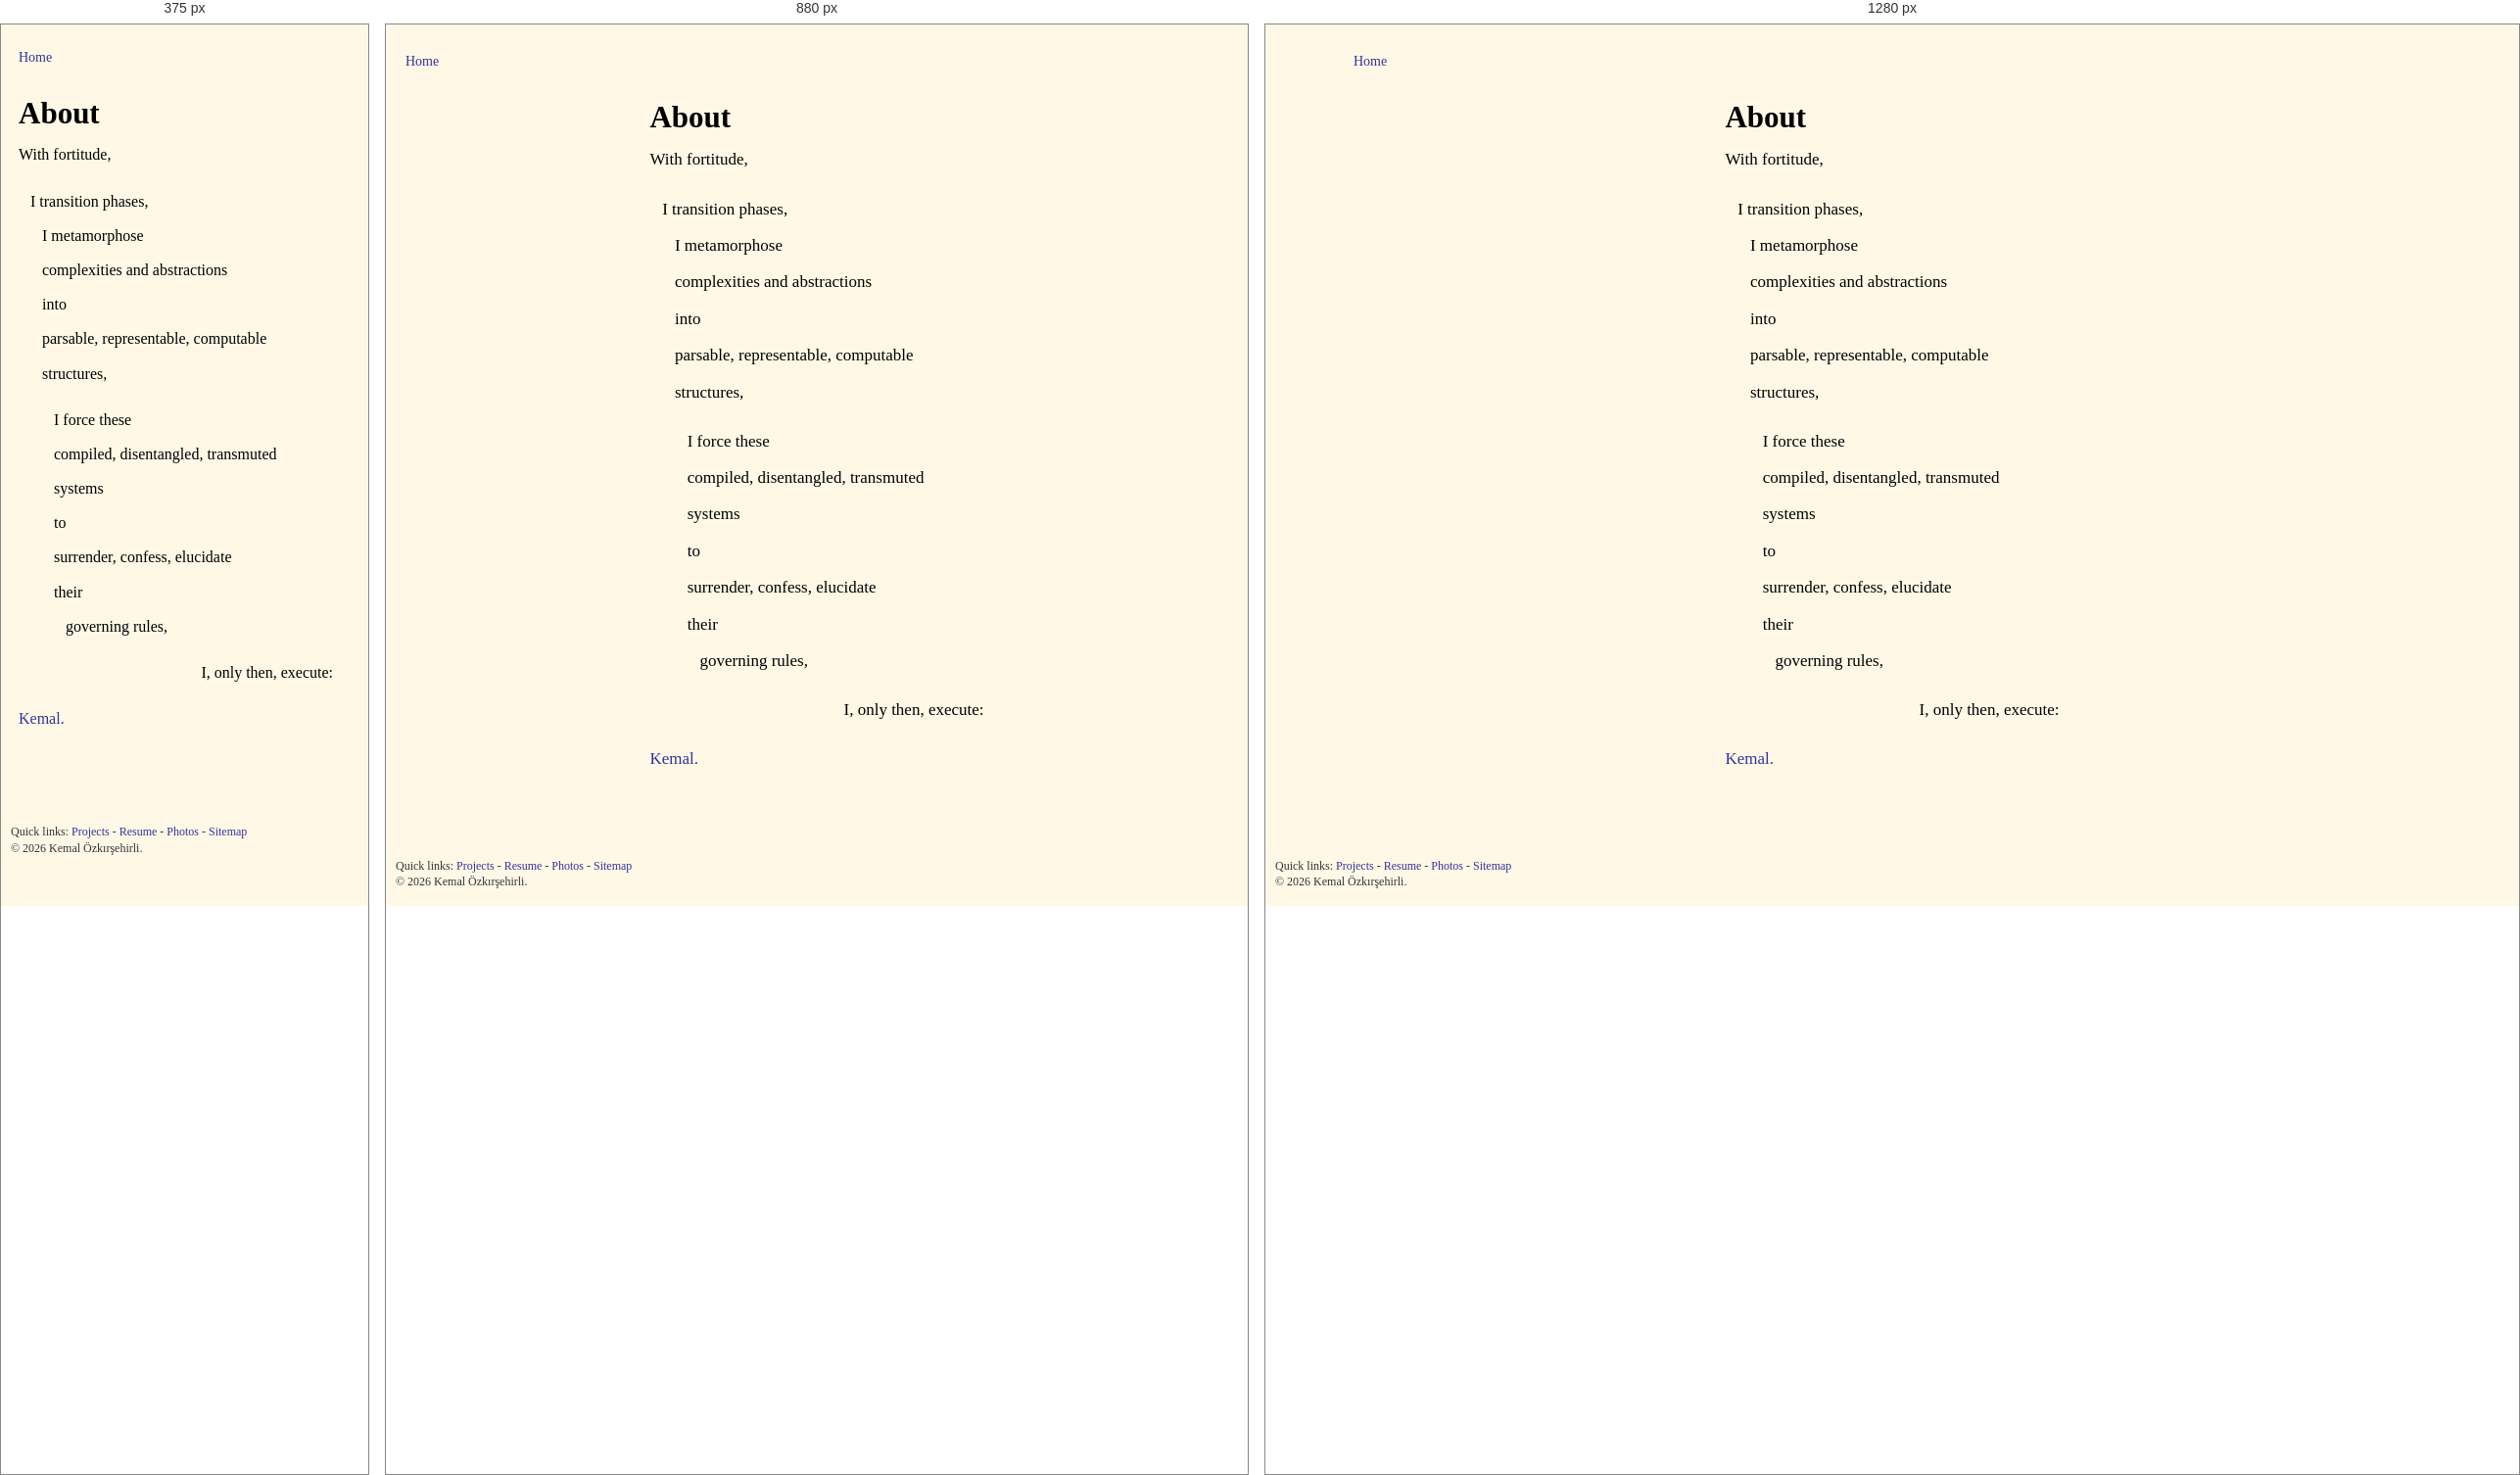
Rendered at 375 px, 880 px and 1280 px, left to right.

<!-- file: index.html -->
<!doctype html>
<html lang="en">
<head>
  <meta charset="utf-8">
  <meta name="viewport" content="width=device-width, initial-scale=1">
  <title>About · Kemal Özkırşehirli</title>
  <meta name="description" content="A poem by Kemal Özkırşehirli.">
  <link rel="canonical" href="https://kemal-ozkirsehirli.com/about/">
  <meta property="og:type" content="article">
  <meta property="og:title" content="About · Kemal Özkırşehirli">
  <meta property="og:description" content="A poem by Kemal Özkırşehirli.">
  <meta property="og:image" content="https://kemal-ozkirsehirli.com/og-image.svg">
  <meta property="og:url" content="https://kemal-ozkirsehirli.com/about/">
  <meta name="twitter:card" content="summary_large_image">
  <meta name="theme-color" content="#FFF8E7">
  <style>html,body{background:#FFF8E7}</style>
  <link rel="icon" href="/favicon.svg" type="image/svg+xml">
  <link rel="manifest" href="/site.webmanifest">
  
  <link rel="stylesheet" href="/assets/main.css">
  <script defer src="/assets/main.js"></script>
  <script type="application/ld+json">{"@context":"https://schema.org","@type":"Article","name":"About · Kemal Özkırşehirli","url":"https://kemal-ozkirsehirli.com/about/","description":"A poem by Kemal Özkırşehirli.","author":{"@type":"Person","name":"Kemal Özkırşehirli","email":"kemalozk@mit.edu","jobTitle":"B.Sc. candidate at MIT · GPA 5.0/5.0 · Computer Science and Engineering: AI/ML · Physics: Chemical Physics · Mathematics: Mathematical Biology · Minors in Philosophy and Writing","address":"Cambridge, MA, USA"}}</script>
  
</head>
<body>
  <a class="skip-link" href="#main">Skip to content</a>
  <main id="main" class="classic-shell">
    <section class="classic-page about-classic-page">
    <p class="crumbs"><a href="/">Home</a></p>
    <div class="about-poem-stage">
      <div class="about-poem-card">
        <div class="about-poem-opening">
          <h1 class="about-poem-title">About</h1>
        </div>
        <div class="about-poem" aria-label="About poem"><div class="poem-line indent-0">With fortitude,</div><div class="poem-line indent-3 stanza-start">I transition phases,</div><div class="poem-line indent-6">I metamorphose</div><div class="poem-line indent-6">complexities and abstractions</div><div class="poem-line indent-6">into</div><div class="poem-line indent-6">parsable, representable, computable</div><div class="poem-line indent-6">structures,</div><div class="poem-line indent-9 stanza-start">I force these</div><div class="poem-line indent-9">compiled, disentangled, transmuted</div><div class="poem-line indent-9">systems</div><div class="poem-line indent-9">to</div><div class="poem-line indent-9">surrender, confess, elucidate</div><div class="poem-line indent-9">their</div><div class="poem-line indent-12">governing rules,</div><div class="poem-line indent-42 stanza-start">I, only then, execute:</div><div class="poem-line indent-0 stanza-start poem-signature"><a href="https://www.wisdomlib.org/names/kemal" target="_blank" rel="noopener noreferrer">Kemal.</a></div></div>
      </div>
    </div>
  </section>
  </main>
  <footer class="classic-footer">
    <p>Quick links: <a href="/projects/">Projects</a> - <a href="/cv/">Resume</a> - <a href="/photos/">Photos</a> - <a href="/sitemap.xml">Sitemap</a></p>
    <p>© 2026 Kemal Özkırşehirli.</p>
  </footer>
</body>
</html>

/* @media block from main.css */
@media (max-width: 1040px) {
  .kellis-home {
    grid-template-columns: 190px minmax(0, 1fr);
    gap: 18px;
  }

  .classic-portrait {
    width: 170px;
    height: 205px;
  }

  .classic-top {
    grid-template-columns: 1fr;
  }

  .topic-grid {
    grid-template-columns: repeat(2, minmax(0, 1fr));
  }
}

/* @media block from main.css */
@media (max-width: 720px) {
  body { font-size: 17px; }

  .classic-shell { padding: 8px; }

  .kellis-home {
    display: block;
  }

  .classic-sidebar {
    max-width: 360px;
    margin: 0 auto 24px;
  }

  .classic-portrait {
    width: 190px;
    height: 230px;
  }

  .classic-directory h2,
  .classic-selected h2 {
    text-align: left;
  }

  .topic-grid {
    grid-template-columns: 1fr;
  }

  .cv-title-row {
    grid-template-columns: 1fr;
  }

  .cv-contact {
    padding-left: 0;
    border-left: 0;
    border-top: 1px solid var(--rule);
    padding-top: 8px;
  }
}

/* @media block from main.css */
@media (max-width: 720px) {
  .about-poem-stage { justify-content: flex-start; overflow-x: auto; }
  .about-poem { font-size: 16px; }
  .about-poem-title { font-size: 29px; }
}

/* @media block from main.css */
@media (min-width: 1041px) {
  .classic-top {
    grid-template-columns: minmax(380px, 0.76fr) minmax(0, 1.4fr);
  }
}